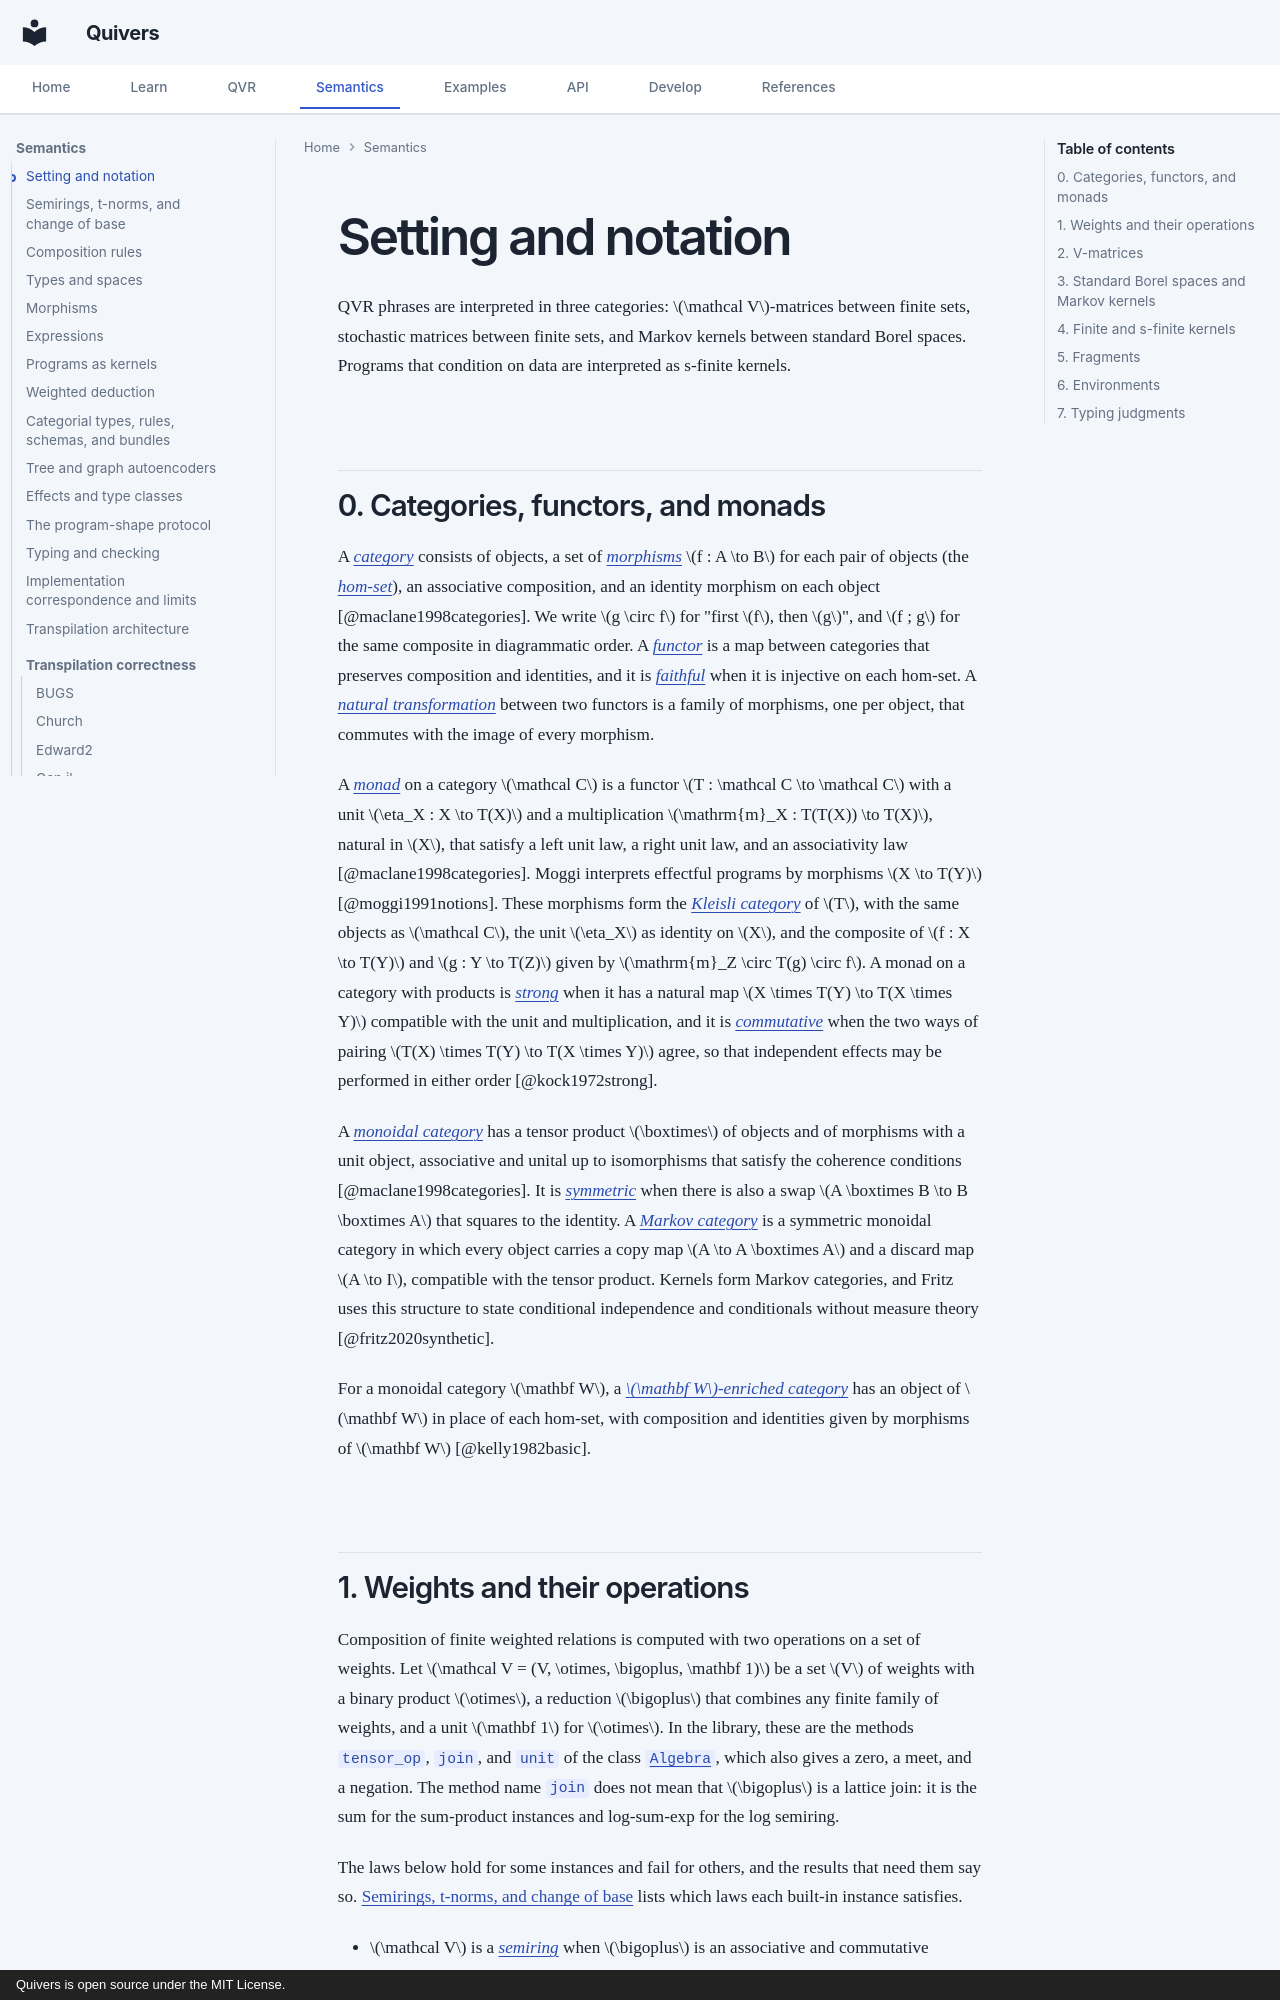

repository: quivers-dev/quivers · page: semantics/setting/index.html · generator: mkdocs · copyright: Quivers is open source under the MIT License.

# Setting and notation

QVR phrases are interpreted in three categories: $\mathcal V$-matrices between finite sets,
stochastic matrices between finite sets, and Markov kernels between standard Borel spaces.
Programs that condition on data are interpreted as s-finite kernels.

## 0. Categories, functors, and monads

A [*category*](https://ncatlab.org/nlab/show/category) consists of objects, a set of
[*morphisms*](https://ncatlab.org/nlab/show/morphism) $f : A \to B$ for each pair of objects
(the [*hom-set*](https://ncatlab.org/nlab/show/hom-set)), an associative composition, and an
identity morphism on each object [@maclane1998categories]. We write $g \circ f$ for "first $f$,
then $g$", and $f ; g$ for the same composite in diagrammatic order. A
[*functor*](https://ncatlab.org/nlab/show/functor) is a map between categories that preserves
composition and identities, and it is
[*faithful*](https://ncatlab.org/nlab/show/faithful+functor) when it is injective on each
hom-set. A [*natural transformation*](https://ncatlab.org/nlab/show/natural+transformation)
between two functors is a family of morphisms, one per object, that commutes with the image of
every morphism.

A [*monad*](https://ncatlab.org/nlab/show/monad) on a category $\mathcal C$ is a functor
$T : \mathcal C \to \mathcal C$ with a unit $\eta_X : X \to T(X)$ and a multiplication
$\mathrm{m}_X : T(T(X)) \to T(X)$, natural in $X$, that satisfy a left unit law, a right unit law,
and an associativity law [@maclane1998categories]. Moggi interprets effectful programs by
morphisms $X \to T(Y)$ [@moggi1991notions]. These morphisms form the
[*Kleisli category*](https://ncatlab.org/nlab/show/Kleisli+category) of $T$, with the same
objects as $\mathcal C$, the unit $\eta_X$ as identity on $X$, and the composite of
$f : X \to T(Y)$ and $g : Y \to T(Z)$ given by $\mathrm{m}_Z \circ T(g) \circ f$. A monad on a
category with products is [*strong*](https://ncatlab.org/nlab/show/strong+monad) when it has a
natural map $X \times T(Y) \to T(X \times Y)$ compatible with the unit and multiplication, and
it is [*commutative*](https://ncatlab.org/nlab/show/commutative+monad) when the two ways of
pairing $T(X) \times T(Y) \to T(X \times Y)$ agree, so that independent effects may be performed
in either order [@kock1972strong].

A [*monoidal category*](https://ncatlab.org/nlab/show/monoidal+category) has a tensor product
$\boxtimes$ of objects and of morphisms with a unit object, associative and unital up to
isomorphisms that satisfy the coherence conditions [@maclane1998categories]. It is
[*symmetric*](https://ncatlab.org/nlab/show/symmetric+monoidal+category) when there is also a
swap $A \boxtimes B \to B \boxtimes A$ that squares to the identity. A
[*Markov category*](https://ncatlab.org/nlab/show/Markov+category) is a symmetric monoidal
category in which every object carries a copy map $A \to A \boxtimes A$ and a discard map
$A \to I$, compatible with the tensor product. Kernels form Markov categories, and Fritz uses
this structure to state conditional independence and conditionals without measure theory
[@fritz2020synthetic].

For a monoidal category $\mathbf W$, a
[*$\mathbf W$-enriched category*](https://ncatlab.org/nlab/show/enriched+category) has an
object of $\mathbf W$ in place of each hom-set, with composition and identities given by
morphisms of $\mathbf W$ [@kelly1982basic].
